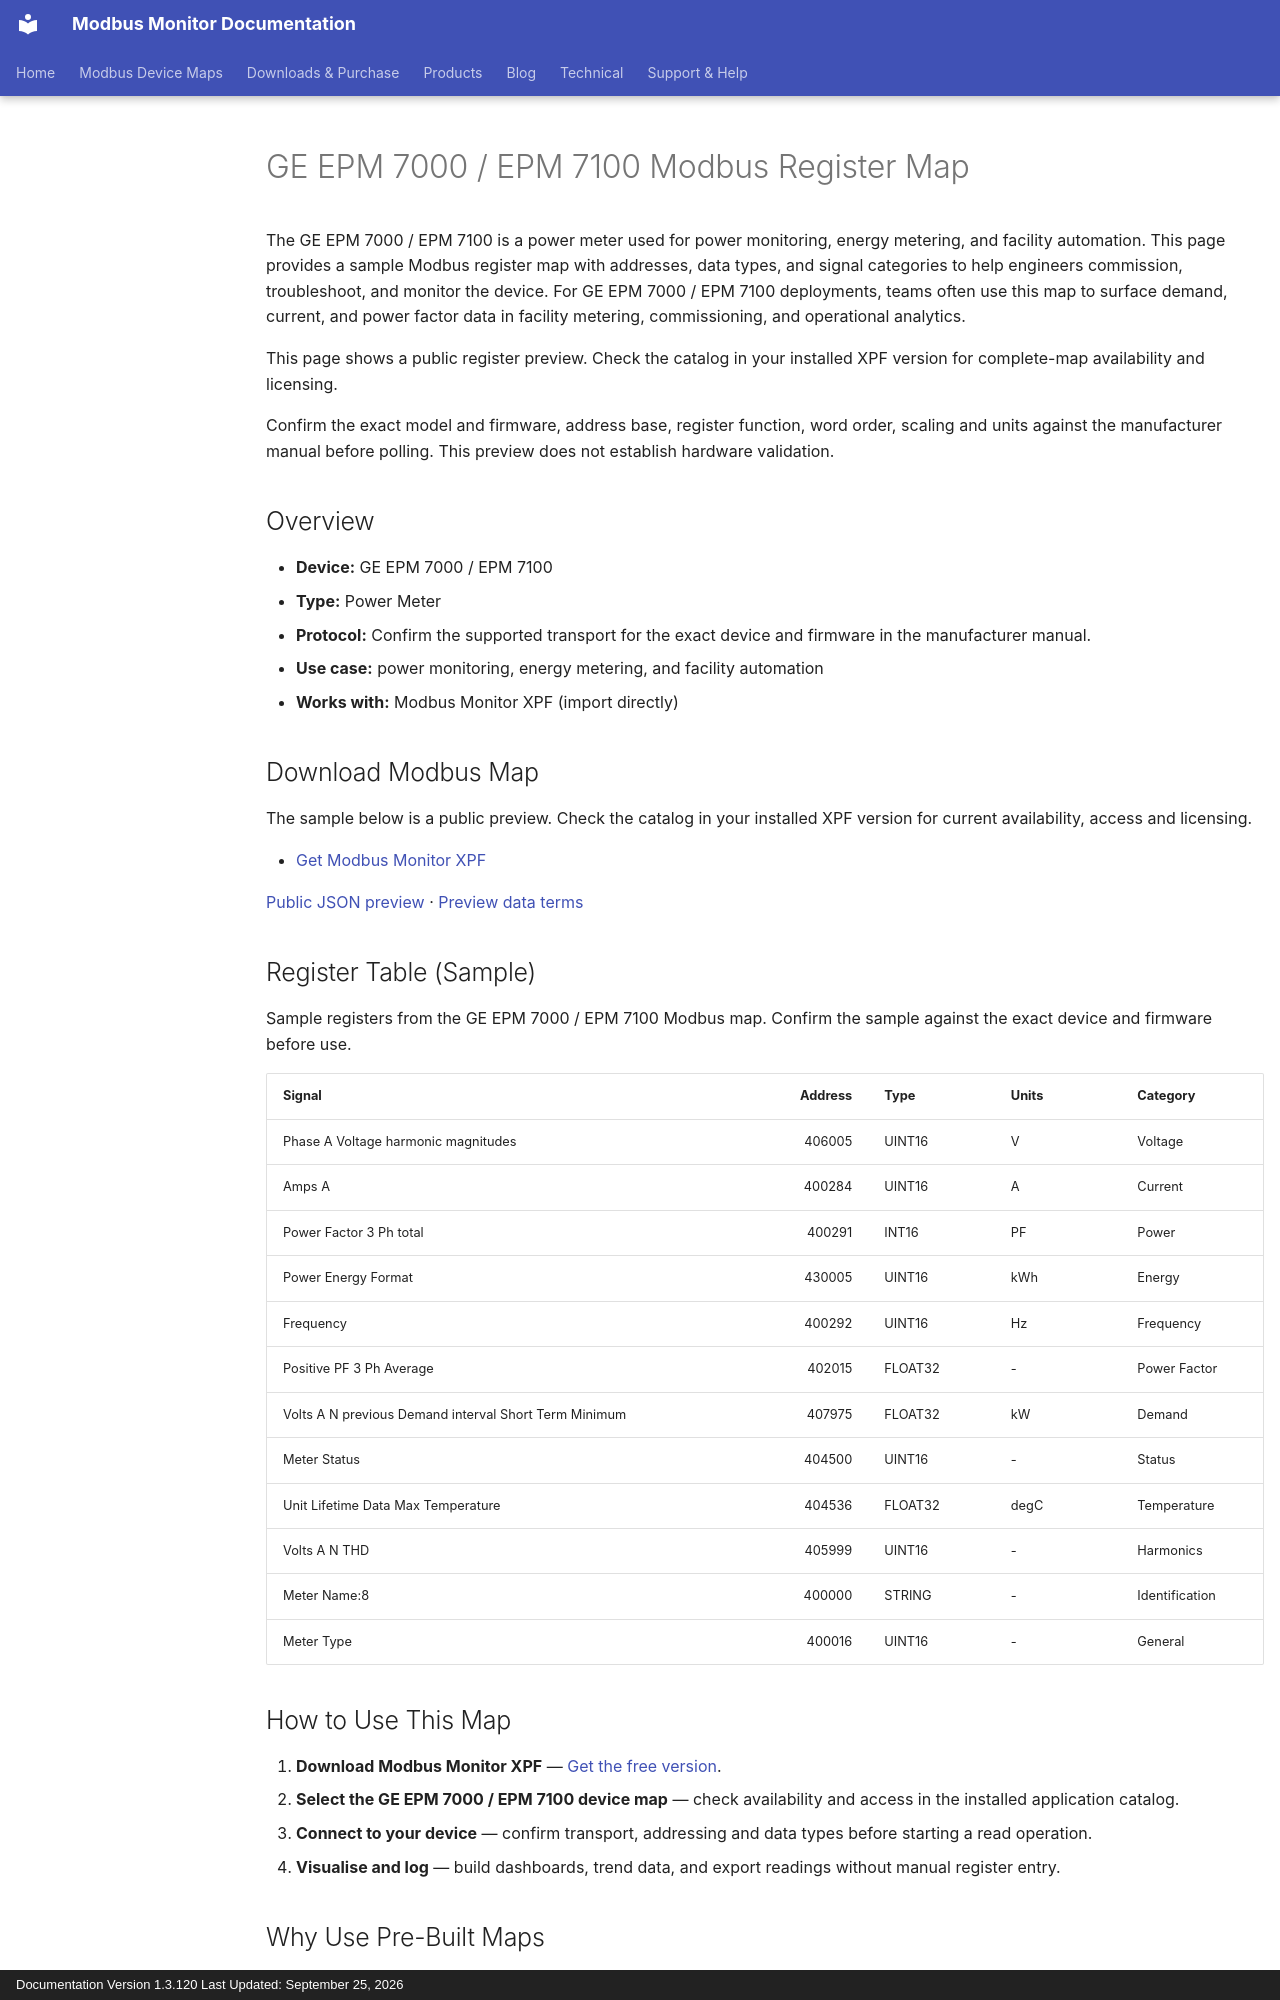

repository: Modbus-Monitor/modbus-monitor-docs · page: products/xpf/device-maps/ge/epm-7000-epm-7100/index.html · generator: mkdocs · copyright: Documentation Version 1.3.120 Last Updated: September 25, 2026

---
title: GE EPM 7000 / EPM 7100 Modbus Register Map
description: GE EPM 7000 / EPM 7100 Modbus map and register map with sample Modbus registers, register addresses, and power meter overview for engineers. Includes sample addresses and data types for review before use with Modbus Monitor XPF.
---

# GE EPM 7000 / EPM 7100 Modbus Register Map

The GE EPM 7000 / EPM 7100 is a power meter used for power monitoring, energy metering, and facility automation. This page provides a sample Modbus register map with addresses, data types, and signal categories to help engineers commission, troubleshoot, and monitor the device. For GE EPM 7000 / EPM 7100 deployments, teams often use this map to surface demand, current, and power factor data in facility metering, commissioning, and operational analytics.

This page shows a public register preview. Check the catalog in your installed XPF version for complete-map availability and licensing.

Confirm the exact model and firmware, address base, register function, word order, scaling and units against the manufacturer manual before polling. This preview does not establish hardware validation.

## Overview

- **Device:** GE EPM 7000 / EPM 7100
- **Type:** Power Meter
- **Protocol:** Confirm the supported transport for the exact device and firmware in the manufacturer manual.
- **Use case:** power monitoring, energy metering, and facility automation
- **Works with:** Modbus Monitor XPF (import directly)

## Download Modbus Map

The sample below is a public preview. Check the catalog in your installed XPF version for current availability, access and licensing.

- [Get Modbus Monitor XPF](https://www.modbusmonitor.com/download)

[Public JSON preview](https://modbus-monitor.github.io/modbus-device-maps/maps/ge/epm-7000-epm-7100.json) · [Preview data terms](https://modbus-monitor.github.io/modbus-device-maps/data-license/)

## Register Table (Sample)

Sample registers from the GE EPM 7000 / EPM 7100 Modbus map. Confirm the sample against the exact device and firmware before use.

| Signal | Address | Type | Units | Category |
|---|---:|---|---|---|
| Phase A Voltage harmonic magnitudes | 406005 | UINT16 | V | Voltage |
| Amps A | 400284 | UINT16 | A | Current |
| Power Factor 3 Ph total | 400291 | INT16 | PF | Power |
| Power Energy Format | 430005 | UINT16 | kWh | Energy |
| Frequency | 400292 | UINT16 | Hz | Frequency |
| Positive PF 3 Ph Average | 402015 | FLOAT32 | - | Power Factor |
| Volts A N previous Demand interval Short Term Minimum | 407975 | FLOAT32 | kW | Demand |
| Meter Status | 404500 | UINT16 | - | Status |
| Unit Lifetime Data Max Temperature | 404536 | FLOAT32 | degC | Temperature |
| Volts A N THD | 405999 | UINT16 | - | Harmonics |
| Meter Name:8 | 400000 | STRING | - | Identification |
| Meter Type | 400016 | UINT16 | - | General |

## How to Use This Map

1. **Download Modbus Monitor XPF** — [Get the free version](https://www.modbusmonitor.com/download).
2. **Select the GE EPM 7000 / EPM 7100 device map** — check availability and access in the installed application catalog.
3. **Connect to your device** — confirm transport, addressing and data types before starting a read operation.
4. **Visualise and log** — build dashboards, trend data, and export readings without manual register entry.
